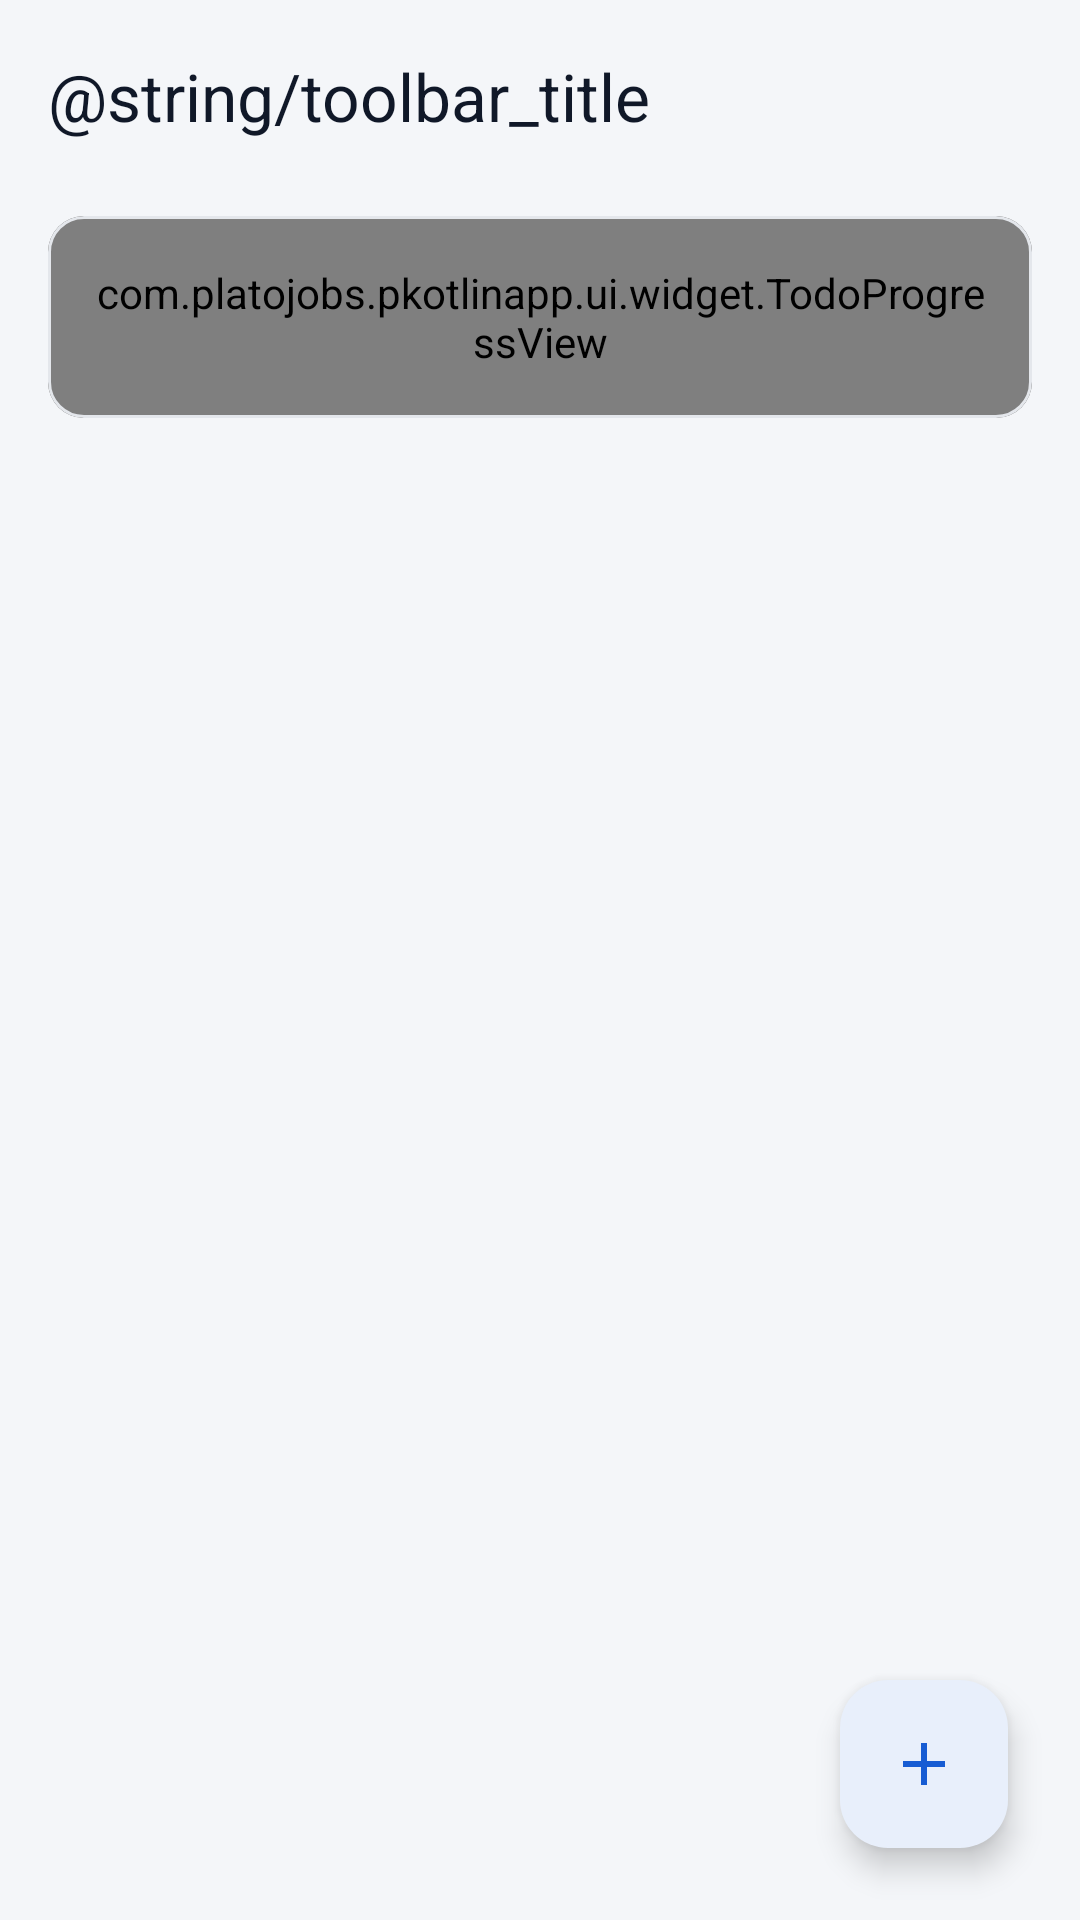

Here is an Android app screen rendered from its layout file. Give the layout XML and the strings, colors and styles it references.
<!-- AndroidManifest.xml: application theme Theme.PKotlinApp -->
<!-- res/layout/activity_todo_list.xml -->
<?xml version="1.0" encoding="utf-8"?>
<androidx.coordinatorlayout.widget.CoordinatorLayout xmlns:android="http://schemas.android.com/apk/res/android"
    xmlns:app="http://schemas.android.com/apk/res-auto"
    android:layout_width="match_parent"
    android:layout_height="match_parent">

    <LinearLayout
        android:layout_width="match_parent"
        android:layout_height="match_parent"
        android:orientation="vertical">

        <com.google.android.material.appbar.MaterialToolbar
            android:id="@+id/toolbar"
            android:layout_width="match_parent"
            android:layout_height="?attr/actionBarSize"
            app:title="@string/toolbar_title" />

        <com.google.android.material.card.MaterialCardView
            android:id="@+id/progressCard"
            android:layout_width="match_parent"
            android:layout_height="wrap_content"
            android:layout_marginHorizontal="16dp"
            android:layout_marginTop="8dp"
            app:cardBackgroundColor="?attr/colorSurfaceVariant"
            app:cardCornerRadius="12dp"
            app:cardElevation="0dp">

            <com.platojobs.pkotlinapp.ui.widget.TodoProgressView
                android:id="@+id/progressView"
                android:layout_width="match_parent"
                android:layout_height="wrap_content"
                android:padding="16dp"
                app:tpv_labelColor="?attr/colorOnSurface"
                app:tpv_progressColor="?attr/colorPrimary"
                app:tpv_trackColor="?attr/colorOutlineVariant" />
        </com.google.android.material.card.MaterialCardView>

        <FrameLayout
            android:id="@+id/contentFrame"
            android:layout_width="match_parent"
            android:layout_height="0dp"
            android:layout_weight="1">

            <androidx.recyclerview.widget.RecyclerView
                android:id="@+id/todoList"
                android:layout_width="match_parent"
                android:layout_height="match_parent"
                android:clipToPadding="false"
                android:paddingHorizontal="10dp"
                android:paddingTop="8dp"
                android:paddingBottom="88dp" />
        </FrameLayout>
    </LinearLayout>

    <com.google.android.material.floatingactionbutton.FloatingActionButton
        android:id="@+id/addTodoButton"
        android:layout_width="wrap_content"
        android:layout_height="wrap_content"
        android:layout_gravity="bottom|end"
        android:layout_margin="24dp"
        android:contentDescription="@string/add_todo"
        android:src="@drawable/ic_add" />

</androidx.coordinatorlayout.widget.CoordinatorLayout>
<!-- resources referenced by this layout -->
<resources>
  <!-- drawable ic_add (drawable) -->
  <?xml version="1.0" encoding="utf-8"?>
  <vector xmlns:android="http://schemas.android.com/apk/res/android"
      android:width="24dp"
      android:height="24dp"
      android:viewportWidth="24"
      android:viewportHeight="24">
      <path
          android:fillColor="@color/text_tertiary"
          android:pathData="M19,13h-6v6h-2v-6H5v-2h6V5h2v6h6v2z" />
  </vector>
  <color name="text_tertiary">#5F6A7D</color>
  <color name="canvas">#F4F6F9</color>
  <color name="primary">#175CD3</color>
  <color name="on_primary">#FFFFFF</color>
  <color name="chart_band">#E8EFFB</color>
  <color name="primary_text">#175CD3</color>
  <color name="surface">#FFFFFF</color>
  <color name="surface_sunken">#EEF1F5</color>
  <color name="text_primary">#101828</color>
  <color name="text_secondary">#475467</color>
  <color name="border">#D0D5DD</color>
  <color name="danger">#B42318</color>
  <color name="danger_bg">#FEF3F2</color>
  <style name="Widget.App.Card" parent="Widget.Material3.CardView.Outlined">
          <item name="cardBackgroundColor">@color/surface</item>
          <item name="strokeColor">@color/divider</item>
          <item name="strokeWidth">@dimen/stroke_1</item>
          <item name="cardCornerRadius">@dimen/radius_12</item>
          <item name="cardElevation">@dimen/elevation_0</item>
          <item name="android:stateListAnimator">@null</item>
          <item name="rippleColor">@color/overlay_pressed</item>
      </style>
  <style name="Widget.App.Chip" parent="Widget.Material3.Chip.Filter">
          <item name="chipBackgroundColor">@color/chip_bg</item>
          <item name="chipStrokeColor">@color/chip_stroke</item>
          <item name="chipStrokeWidth">@dimen/stroke_1</item>
          <item name="android:textAppearance">@style/TextAppearance.App.Caption</item>
          <item name="android:textColor">@color/chip_text</item>
          <item name="chipMinHeight">@dimen/chip_h</item>
          <item name="chipCornerRadius">@dimen/radius_pill</item>
          <item name="checkedIconVisible">false</item>
      </style>
  <dimen name="button_h">48dp</dimen>
  <dimen name="touch_min">48dp</dimen>
  <style name="TextAppearance.App.Button" parent="@style/TextAppearance.App.Body">
          <item name="android:fontFamily">sans-serif-medium</item>
          <item name="android:lineSpacingExtra">0dp</item>
      </style>
  <dimen name="radius_12">12dp</dimen>
  <color name="overlay_pressed">#0F101828</color>
  <color name="border_strong">#8A93A2</color>
  <dimen name="stroke_1">1dp</dimen>
  <color name="divider">#E4E7EC</color>
  <dimen name="elevation_0">0dp</dimen>
  <style name="TextAppearance.App.Caption" parent="@android:style/TextAppearance">
          <item name="android:textSize">13sp</item>
          <item name="android:textColor">@color/text_secondary</item>
          <item name="android:fontFamily">sans-serif</item>
          <item name="android:lineSpacingExtra">5dp</item>
          <item name="android:lineSpacingMultiplier">1.0</item>
      </style>
  <dimen name="chip_h">32dp</dimen>
  <dimen name="radius_pill">999dp</dimen>
  <style name="TextAppearance.App.Body" parent="@android:style/TextAppearance">
          <item name="android:textSize">17sp</item>
          <item name="android:textColor">@color/text_primary</item>
          <item name="android:fontFamily">sans-serif</item>
          <item name="android:lineSpacingExtra">7dp</item>
          <item name="android:lineSpacingMultiplier">1.0</item>
      </style>
</resources>
